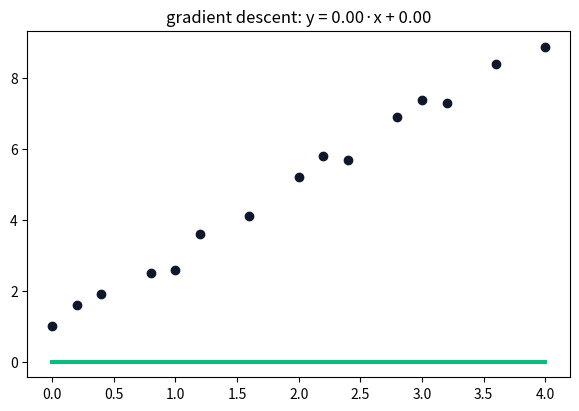

Write the Python code that produced this figure.
# points: [[x, y], ...]. Return a list of {"w":…, "b":…} snapshots:
# one every 10 steps plus the final values.
def fit_line(points):
    w, b = 0.0, 0.0
    lr, steps = 0.05, 200
    history = []
    for s in range(steps):
        # 1) dw = mean of 2*(w*x + b - y)*x ;  db = mean of 2*(w*x + b - y)
        # 2) w -= lr * dw ;  b -= lr * db
        # 3) if s % 10 == 0: history.append({"w": w, "b": b})
        pass
    history.append({"w": w, "b": b})
    return history

#@title ▶ Run the tests { display-mode: "form" }
import json, math, traceback
MSG = {
 "all_pass": "🎉 All {n} tests pass! Go back to 1991 Academy and click “I solved it ✓”.",
 "some_pass": "{p}/{n} tests pass. Keep going!",
 "none_ran": "No tests ran. Is your function named {fn}?",
 "expected": "expected {e}, got {a}",
 "error": "💥 The tests stopped with an error:",
 "not_run": "Did you run your code cell above? The tests only see code that has been run."
}

def _report(results, error, fn):
    for name, ok, expected, actual in results:
        print(("✓ " if ok else "✗ ") + name + ("" if ok else "   " + MSG["expected"].format(e=expected, a=actual)))
    if error:
        print("\n" + MSG["error"])
        print(error.rstrip())
    passed = sum(1 for r in results if r[1])
    print()
    if results and passed == len(results) and not error:
        print(MSG["all_pass"].format(n=passed))
    elif results:
        print(MSG["some_pass"].format(p=passed, n=len(results)))
    elif not error:
        print(MSG["none_ran"].format(fn=fn))

def _academy_run_tests():
    results = []

    def __check(name, actual, expected):
        try:
            ok = bool(actual == expected)
        except Exception:
            ok = False
        results.append((str(name), ok, repr(expected), repr(actual)))

    def tests():
        pts = [[0, 1.0], [0.5, 2.1], [1, 3.0], [1.5, 3.9], [2, 5.1],
               [2.5, 6.0], [3, 7.2], [3.5, 7.9], [4, 9.1]]
        hist = fit_line(pts)
        last = hist[-1]
        __check("returns a history of snapshots", isinstance(hist, list) and len(hist) >= 5 and isinstance(last.get("w"), float), True)
        __check("slope converged near 2", abs(last["w"] - 2) < 0.3, True)
        __check("intercept converged near 1", abs(last["b"] - 1) < 0.4, True)
        __check("early snapshot differs from final (it LEARNED)", abs(hist[0]["w"] - last["w"]) > 0.05, True)

    error = None
    try:
        tests()
    except Exception as exc:
        error = traceback.format_exc(limit=-3)
        if isinstance(exc, NameError):
            error += "\n" + MSG["not_run"]
    _report(results, error, 'fit_line')

_academy_run_tests()

#@title 📊 Visualize your code { display-mode: "form" }
import json
import matplotlib.pyplot as plt
VIZ = json.loads(r"""{"points": [[0, 1], [0.4, 1.9], [0.8, 2.5], [1.2, 3.6], [1.6, 4.1], [2, 5.2], [2.4, 5.7], [2.8, 6.9], [3.2, 7.3], [3.6, 8.4], [4, 8.9], [1, 2.6], [3, 7.4], [2.2, 5.8], [0.2, 1.6]]}""")
points = VIZ["points"]
history = fit_line([list(p) for p in points])
xs = [p[0] for p in points]
fig, ax = plt.subplots(figsize=(7, 4.5))
ax.scatter(xs, [p[1] for p in points], color="#0f172a", zorder=3)
lo, hi = min(xs), max(xs)
for i, snap in enumerate(history):
    last = i == len(history) - 1
    ax.plot([lo, hi], [snap["w"] * lo + snap["b"], snap["w"] * hi + snap["b"]],
            color="#10b981" if last else "#8b5cf6", alpha=1 if last else 0.15 + 0.6 * i / len(history), linewidth=3 if last else 1)
final = history[-1]
ax.set_title(f"gradient descent: y = {final['w']:.2f}·x + {final['b']:.2f}")
plt.show()
